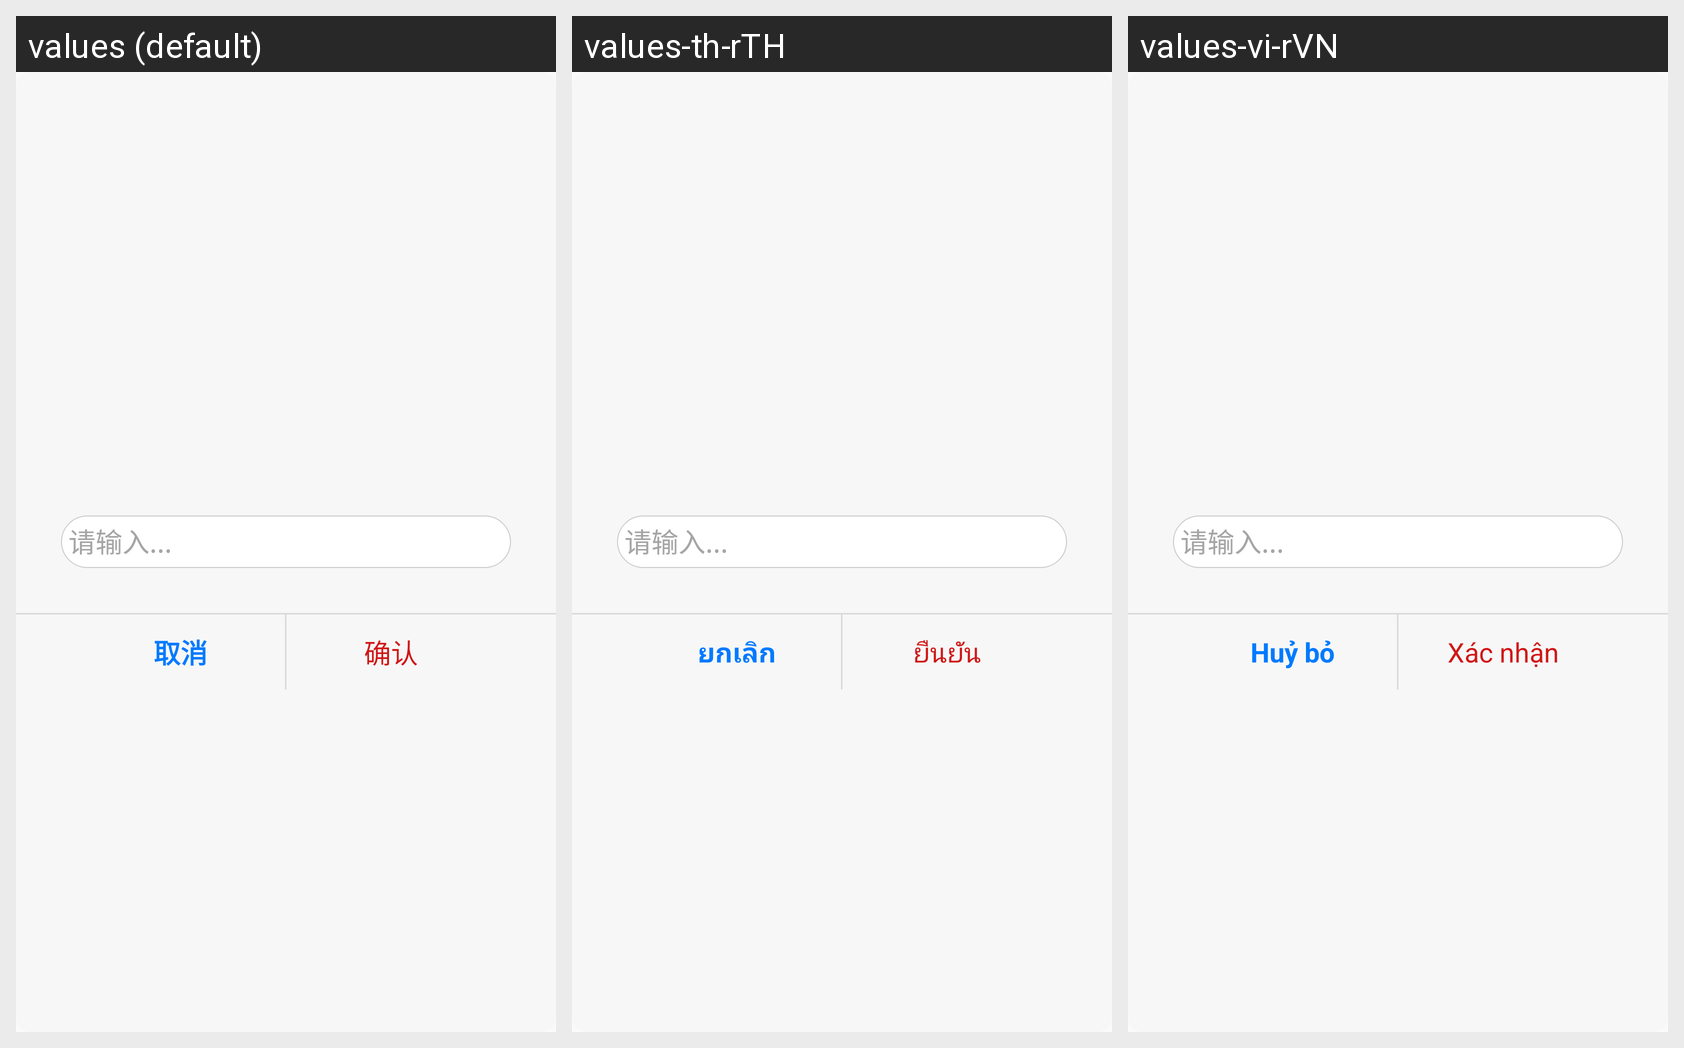

Locale-by-locale string values for the Android screen shown in this grid:
Android screen res/layout/dialog_rxedit.xml rendered under 3 locales, left to right: values (default), values-th-rTH, values-vi-rVN. Device: Nexus 5 (rendered at 1080×1920; each locale shown at half size, 540×960, under a caption strip naming it); theme AppTheme.
Strings drawn on this screen, with the default value and each locale's value (text and hints the layout hard-codes, and strings that could not be matched under every locale, appear in the picture but are not listed):

cancel
  values: 取消
  values-th-rTH: ยกเลิก
  values-vi-rVN: Huỷ bỏ

confirm
  values: 确认
  values-th-rTH: ยืนยัน
  values-vi-rVN: Xác nhận
